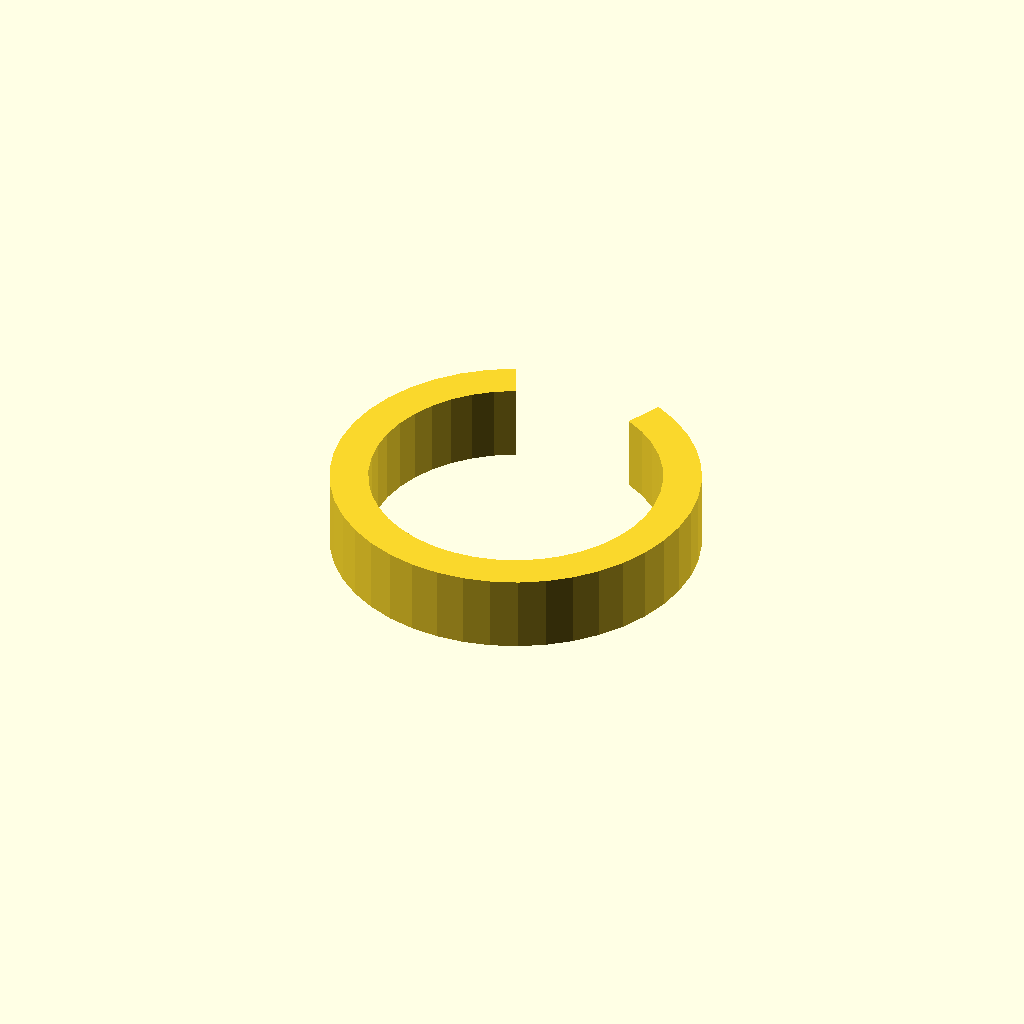
Cell 1: the model at its default parameters.
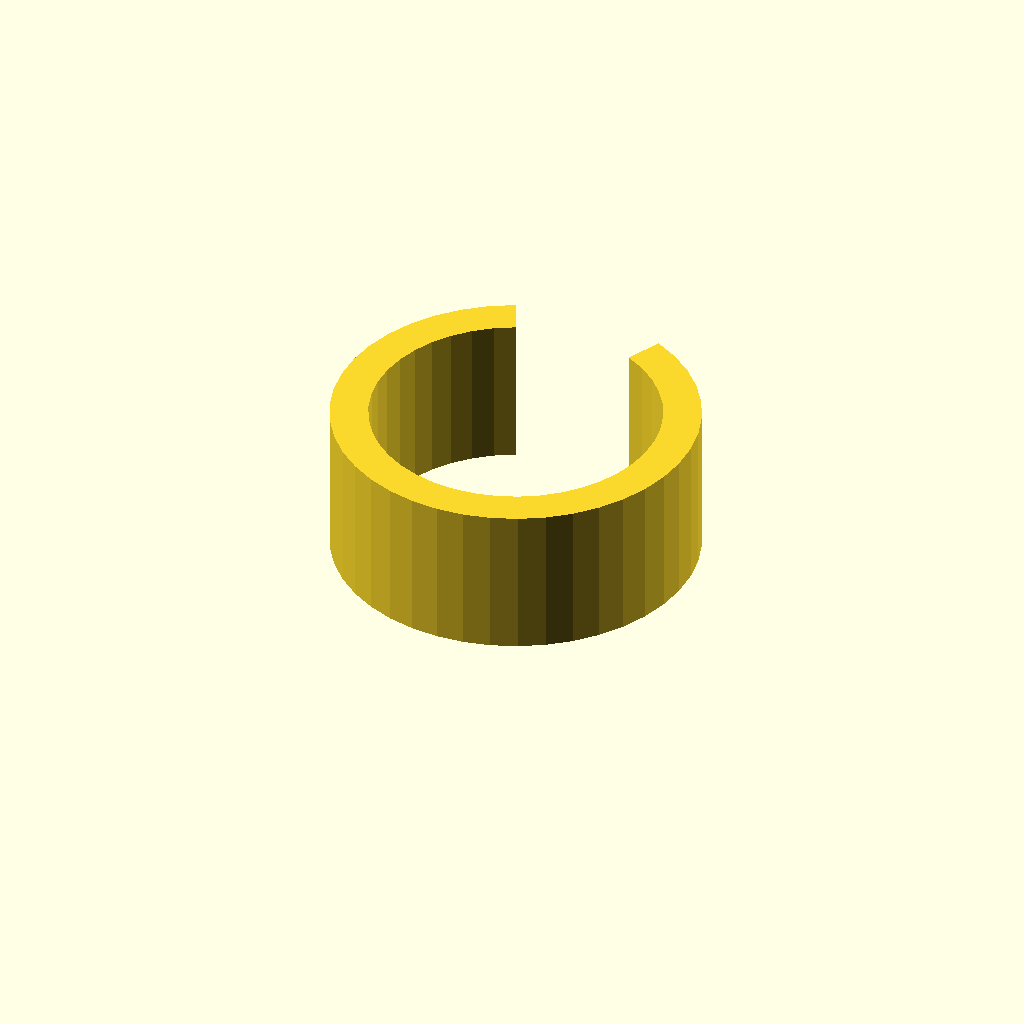
Cell 2: clip_w = 20 (everything else at default).
One fixed orthographic camera (rotation 55°, 0°, 25°; colour scheme Cornfield) for every cell.
Source of the model, optional_data/data/gen3/springclamps/part_0018.scad:
$fn = 32;

// ----------------------------------------------------------------------
// Spring clip: 48 mm outside, 5 mm band, 50 degree opening
// ----------------------------------------------------------------------

// --- parameters (mm) ---
outer_r = 24;             // clip outside radius
inner_r = 19;             // clip bore radius
band = 5;                 // band thickness
clip_w = 10;              // clip width
opening = 50;             // opening angle

clip_profile = [[-10.143, 21.751], [-13.285, 19.988], [-16.128, 17.773], [-18.607, 15.158], [-20.667, 12.201], [-22.261, 8.969], [-23.353, 5.535], [-23.919, 1.976], [-23.945, -1.628], [-23.431, -5.195], [-22.389, -8.644], [-20.843, -11.899], [-18.826, -14.886], [-16.385, -17.537], [-13.575, -19.792], [-10.458, -21.602], [-7.106, -22.924], [-3.593, -23.729], [0, -24], [3.593, -23.729], [7.106, -22.924], [10.458, -21.602], [13.575, -19.792], [16.385, -17.537], [18.826, -14.886], [20.843, -11.899], [22.389, -8.644], [23.431, -5.195], [23.945, -1.628], [23.919, 1.976], [23.353, 5.535], [22.261, 8.969], [20.667, 12.201], [18.607, 15.158], [16.128, 17.773], [13.285, 19.988], [10.143, 21.751], [8.03, 17.22], [10.518, 15.823], [12.768, 14.07], [14.731, 12], [16.362, 9.659], [17.623, 7.1], [18.488, 4.382], [18.936, 1.564], [18.956, -1.289], [18.55, -4.112], [17.725, -6.843], [16.5, -9.42], [14.904, -11.784], [12.971, -13.883], [10.747, -15.669], [8.279, -17.101], [5.625, -18.148], [2.845, -18.786], [0, -19], [-2.845, -18.786], [-5.625, -18.148], [-8.279, -17.101], [-10.747, -15.669], [-12.971, -13.883], [-14.904, -11.784], [-16.5, -9.42], [-17.725, -6.843], [-18.55, -4.112], [-18.956, -1.289], [-18.936, 1.564], [-18.488, 4.382], [-17.623, 7.1], [-16.362, 9.659], [-14.731, 12], [-12.768, 14.07], [-10.518, 15.823], [-8.03, 17.22]];

difference() {
  union() {
    linear_extrude(height = clip_w) polygon(clip_profile);
  }
}
Parameter table extracted from the source (name, type, default, range or options):
outer_r: number, default 24
inner_r: number, default 19
band: number, default 5
clip_w: number, default 10
opening: number, default 50
